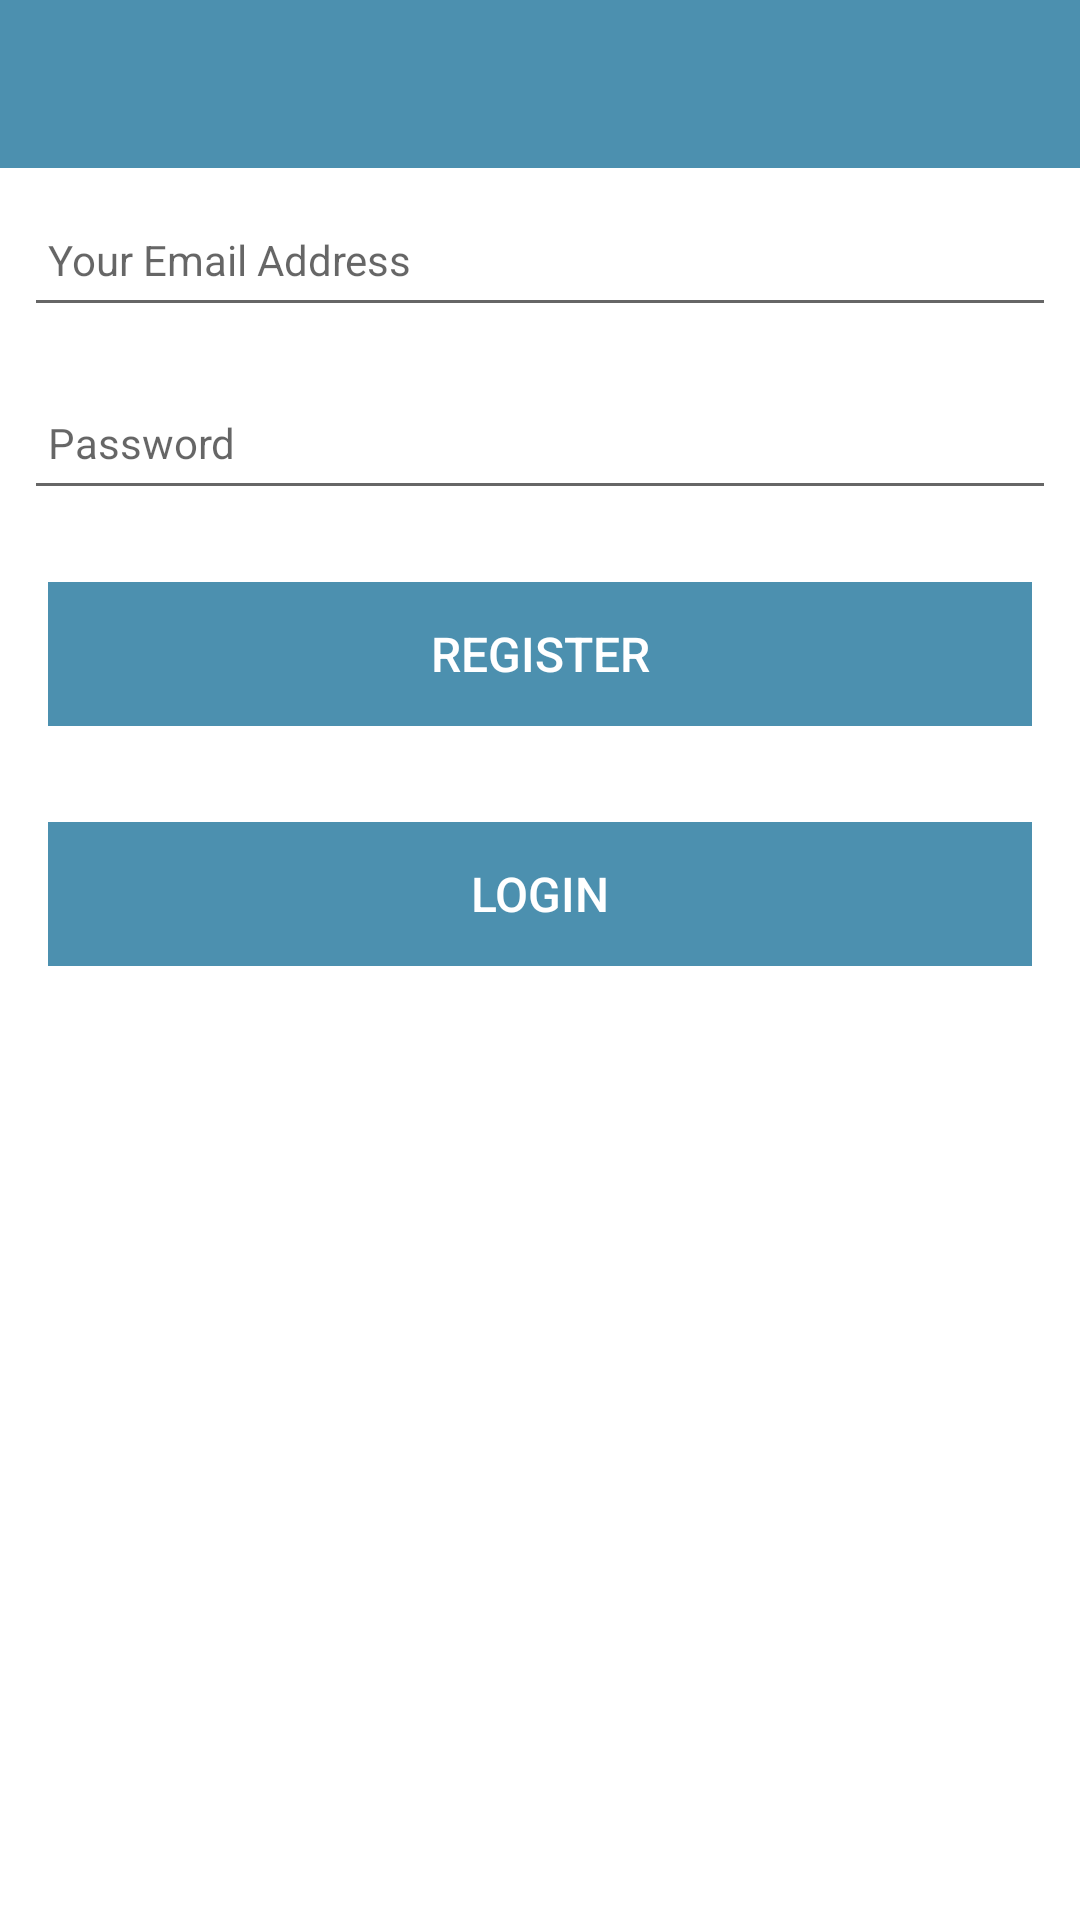

Reconstruct the res/layout file that produces this screen, plus the resources it refers to.
<!-- AndroidManifest.xml: application theme Theme.Property -->
<!-- res/layout/activity_signup.xml -->
<androidx.constraintlayout.widget.ConstraintLayout
    xmlns:android="http://schemas.android.com/apk/res/android"
    xmlns:app="http://schemas.android.com/apk/res-auto"
    xmlns:tools="http://schemas.android.com/tools"
    android:layout_width="match_parent"
    android:layout_height="match_parent"
    tools:context="org.wit.property_manager.activities.PropertyActivity">

    <RelativeLayout
        android:layout_width="match_parent"
        android:layout_height="wrap_content"
        app:layout_constraintBottom_toBottomOf="parent"
        app:layout_constraintTop_toTopOf="parent">

        <com.google.android.material.appbar.AppBarLayout
            android:id="@+id/appBarLayout"
            android:layout_width="match_parent"
            android:layout_height="wrap_content"
            android:background="@color/colorAccent"
            android:fitsSystemWindows="true"
            app:elevation="0dip"
            app:theme="@style/ThemeOverlay.AppCompat.Dark.ActionBar">

            <androidx.appcompat.widget.Toolbar
                android:id="@+id/toolbarAdd"
                android:layout_width="match_parent"
                android:layout_height="wrap_content"
                app:titleTextColor="@color/colorPrimary" />
        </com.google.android.material.appbar.AppBarLayout>

        <ScrollView
            android:layout_width="match_parent"
            android:layout_height="match_parent"
            android:layout_below="@id/appBarLayout"
            android:fillViewport="true">

            <LinearLayout
                android:layout_width="match_parent"
                android:layout_height="wrap_content"
                android:orientation="vertical">

                <EditText
                    android:id="@+id/userEmail"
                    android:layout_width="match_parent"
                    android:layout_height="45dp"
                    android:layout_margin="8dp"
                    android:autofillHints=""
                    android:hint="@string/hint_userEmail"
                    android:inputType="textEmailAddress"
                    android:maxLength="25"
                    android:maxLines="1"
                    android:padding="8dp"
                    android:textColor="@color/colorPrimaryDark"
                    android:textSize="14sp" />

                <EditText
                    android:id="@+id/userPassword"
                    android:layout_width="match_parent"
                    android:layout_height="45dp"
                    android:layout_margin="8dp"
                    android:autofillHints=""
                    android:hint="@string/hint_userPassword"
                    android:inputType="textPassword"
                    android:maxLength="25"
                    android:maxLines="1"
                    android:padding="8dp"
                    android:textColor="@color/colorPrimaryDark"
                    android:textSize="14sp" />

                <Button
                    android:id="@+id/btnSignup"
                    android:layout_width="match_parent"
                    android:layout_height="wrap_content"
                    android:layout_margin="16dp"
                    android:background="@color/colorAccent"
                    android:paddingTop="8dp"
                    android:paddingBottom="8dp"
                    android:stateListAnimator="@null"
                    android:text="@string/button_signup"
                    android:textColor="@color/colorPrimary"
                    android:textSize="16sp" />
                <Button
                    android:id="@+id/btnLogin"
                    android:layout_width="match_parent"
                    android:layout_height="wrap_content"
                    android:layout_margin="16dp"
                    android:background="@color/colorAccent"
                    android:paddingTop="8dp"
                    android:paddingBottom="8dp"
                    android:stateListAnimator="@null"
                    android:text="@string/button_login"
                    android:textColor="@color/colorPrimary"
                    android:textSize="16sp" />

            </LinearLayout>
        </ScrollView>

    </RelativeLayout>
</androidx.constraintlayout.widget.ConstraintLayout>
<!-- resources referenced by this layout -->
<resources>
  <color name="colorAccent">#4c90af</color>
  <color name="colorPrimary">#FFFFFF</color>
  <color name="colorPrimaryDark">#000000</color>
  <string name="button_login"> Login </string>
  <string name="button_signup"> Register </string>
  <string name="hint_userEmail">Your Email Address</string>
  <string name="hint_userPassword">Password</string>
  <style name="Theme.Property" parent="Theme.MaterialComponents.DayNight.NoActionBar">
          
          <item name="colorPrimary">@color/colorAccent</item>
          <item name="colorPrimaryVariant">@color/colorPrimaryDark</item>
          <item name="colorOnPrimary">@color/white</item>
          
          <item name="colorSecondary">@color/teal_200</item>
          <item name="colorSecondaryVariant">@color/teal_700</item>
          <item name="colorOnSecondary">@color/black</item>
          
          <item name="android:statusBarColor" tools:targetApi="l">?attr/colorPrimaryVariant</item>
          
      </style>
  <color name="white">#FFFFFFFF</color>
  <color name="teal_200">#FF03DAC5</color>
  <color name="teal_700">#FF018786</color>
  <color name="black">#FF000000</color>
</resources>
